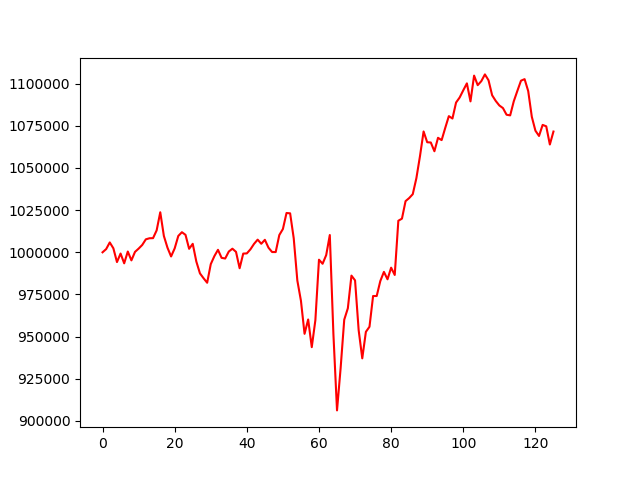

Values plotted in this chart, from the file beside it:
, 0
0, 1000000
1, 1001895
2, 1005846
3, 1002368
4, 994206
5, 999263
6, 993457
7, 1000451
8, 995208
9, 1000245
10, 1002180
11, 1004350
12, 1007687
13, 1008318
14, 1008394
15, 1013013
16, 1023748
17, 1009686
18, 1002729
19, 997530
20, 1002343
21, 1009699
22, 1011914
23, 1010340
24, 1002063
25, 1005028
26, 994508
27, 987508
28, 984618
29, 981941
30, 992963
31, 997726
32, 1001476
33, 996715
34, 996305
35, 1000446
36, 1002133
37, 1000257
38, 990544
39, 999229
40, 999344
41, 1001772
42, 1004998
43, 1007502
44, 1005054
45, 1007402
46, 1002730
47, 1000156
48, 1000137
49, 1010217
50, 1013815
51, 1023297
52, 1023104
53, 1008297
54, 983253
55, 971247
56, 951654
57, 960171
58, 943757
59, 959756
... 66 more rows
